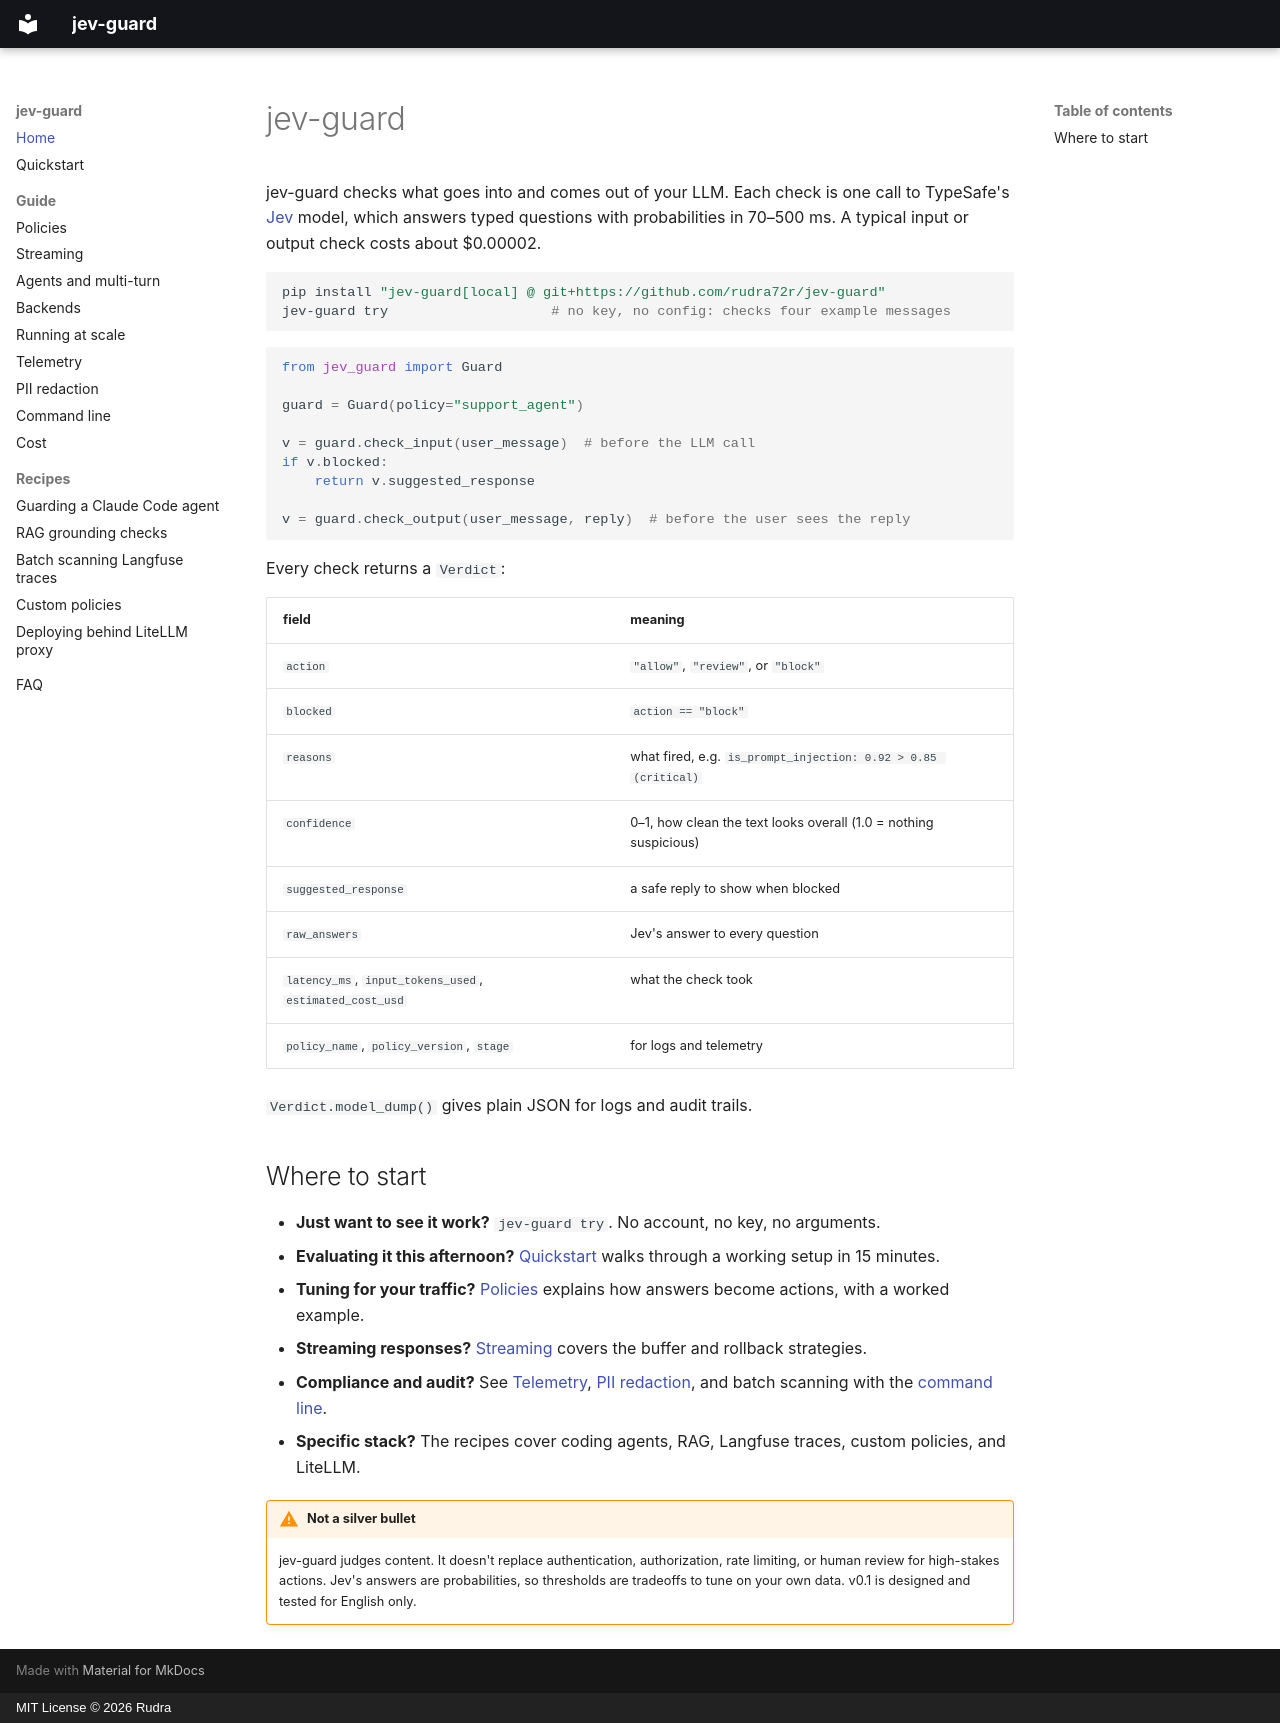

repository: rudra72r/jev-guard · page: index.html · generator: mkdocs · copyright: MIT License © 2026 Rudra

# jev-guard

jev-guard checks what goes into and comes out of your LLM. Each check is one call to TypeSafe's [Jev](https://typesafe.ai) model, which answers typed questions with probabilities in 70–500 ms. A typical input or output check costs about $0.00002.

```bash
pip install "jev-guard[local] @ git+https://github.com/rudra72r/jev-guard"
jev-guard try                    # no key, no config: checks four example messages
```

```python
from jev_guard import Guard

guard = Guard(policy="support_agent")

v = guard.check_input(user_message)  # before the LLM call
if v.blocked:
    return v.suggested_response

v = guard.check_output(user_message, reply)  # before the user sees the reply
```

Every check returns a `Verdict`:

| field | meaning |
|---|---|
| `action` | `"allow"`, `"review"`, or `"block"` |
| `blocked` | `action == "block"` |
| `reasons` | what fired, e.g. `is_prompt_injection: 0.92 > 0.85 (critical)` |
| `confidence` | 0–1, how clean the text looks overall (1.0 = nothing suspicious) |
| `suggested_response` | a safe reply to show when blocked |
| `raw_answers` | Jev's answer to every question |
| `latency_ms`, `input_tokens_used`, `estimated_cost_usd` | what the check took |
| `policy_name`, `policy_version`, `stage` | for logs and telemetry |

`Verdict.model_dump()` gives plain JSON for logs and audit trails.

## Where to start

- **Just want to see it work?** `jev-guard try`. No account, no key, no arguments.
- **Evaluating it this afternoon?** [Quickstart](quickstart.md) walks through a working setup in 15 minutes.
- **Tuning for your traffic?** [Policies](policies.md) explains how answers become actions, with a worked example.
- **Streaming responses?** [Streaming](streaming.md) covers the buffer and rollback strategies.
- **Compliance and audit?** See [Telemetry](telemetry.md), [PII redaction](redaction.md), and batch scanning with the [command line](cli.md).
- **Specific stack?** The recipes cover coding agents, RAG, Langfuse traces, custom policies, and LiteLLM.

!!! warning "Not a silver bullet"
    jev-guard judges content. It doesn't replace authentication, authorization, rate limiting, or human review for high-stakes actions. Jev's answers are probabilities, so thresholds are tradeoffs to tune on your own data. v0.1 is designed and tested for English only.
